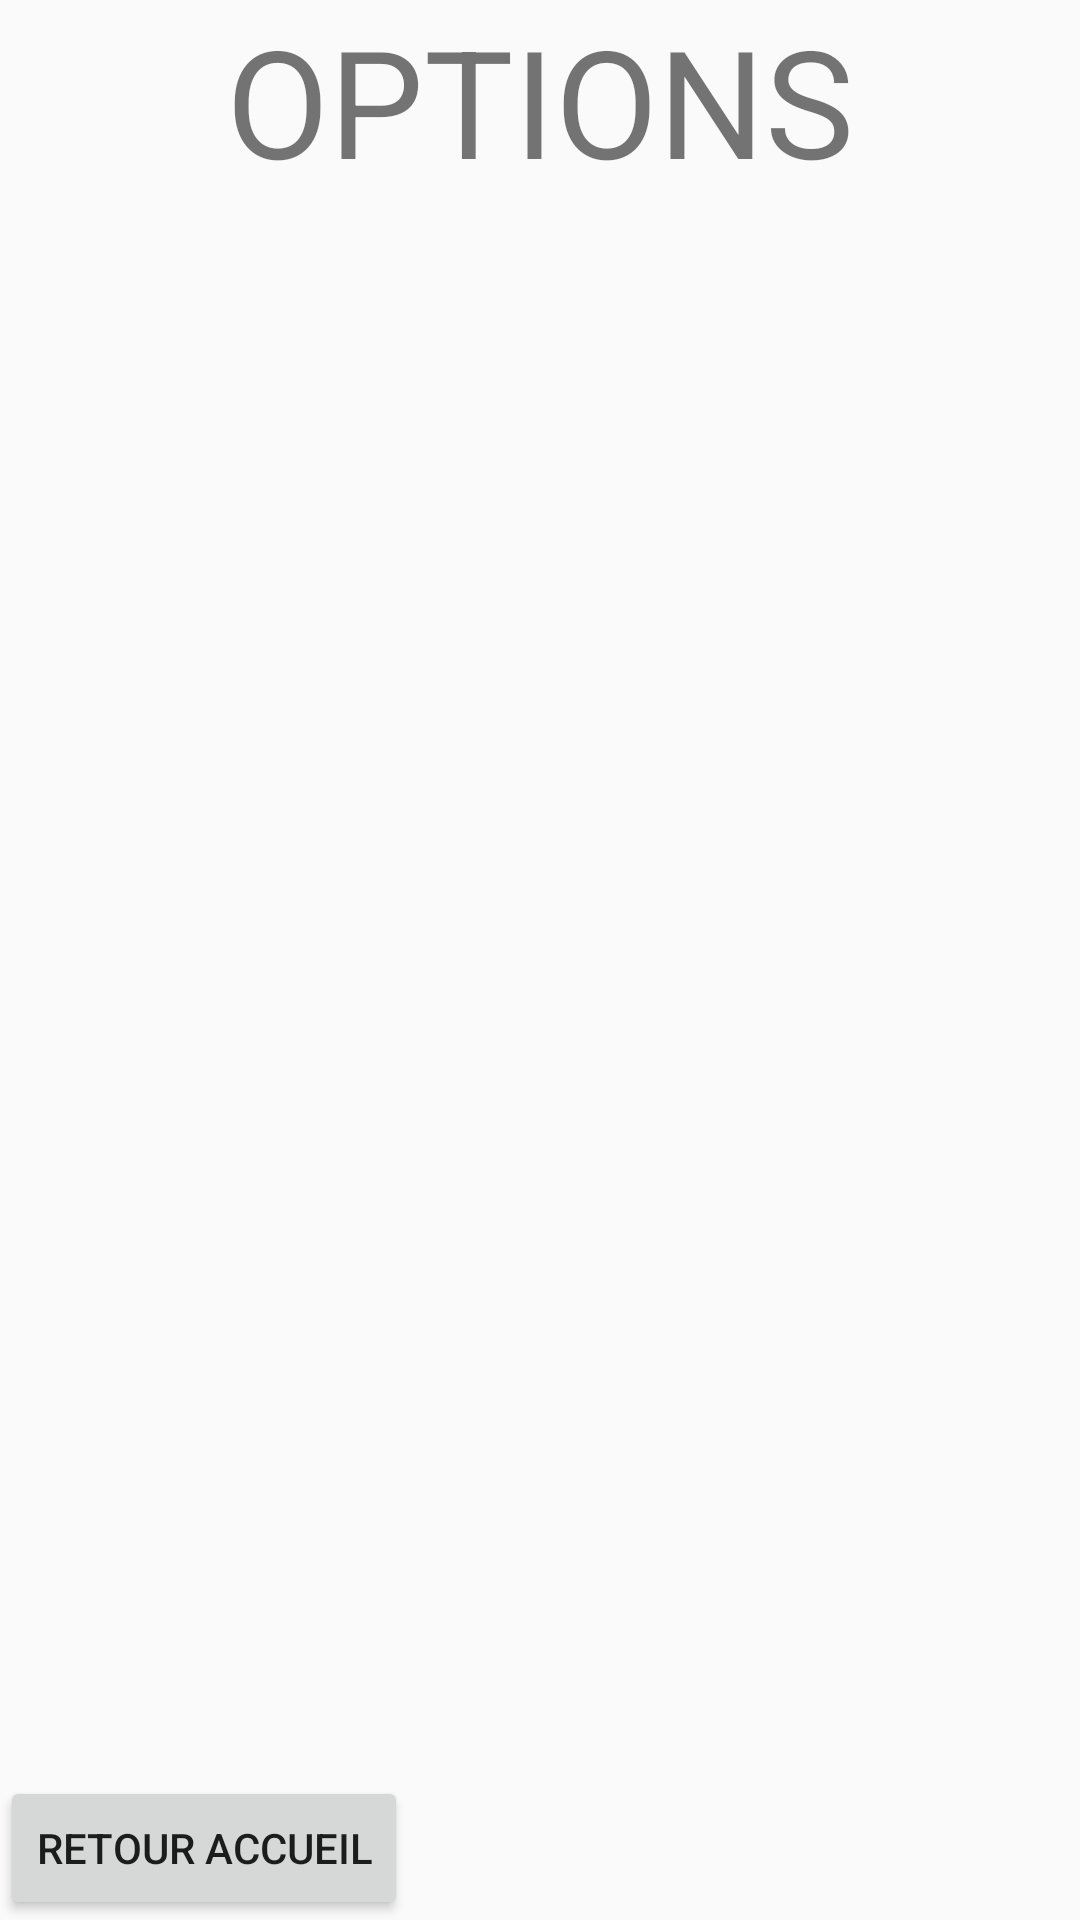

Write the Android layout XML for this screen, with the resource values it uses.
<!-- AndroidManifest.xml: application theme AppTheme -->
<!-- res/layout/activity_options.xml -->
<?xml version="1.0" encoding="utf-8"?>

<RelativeLayout xmlns:android="http://schemas.android.com/apk/res/android"
    xmlns:tools="http://schemas.android.com/tools"
    android:orientation="vertical"
    android:layout_width="match_parent"
    android:layout_height="match_parent"
    tools:context="amaury.test1.VueOptions">

    <TextView
        android:layout_width="wrap_content"
        android:layout_height="wrap_content"
        android:text="OPTIONS"
        android:id="@+id/textView2"
        android:textSize="50sp"
        android:layout_alignParentTop="true"
        android:layout_centerHorizontal="true" />

    <Button
        android:layout_width="wrap_content"
        android:layout_height="wrap_content"
        android:text="Retour Accueil"
        android:id="@+id/button4"
        android:onClick="onClickAccueil"
        android:layout_alignParentBottom="true"
        android:layout_alignParentLeft="true"
        android:layout_alignParentStart="true" />

    <ListView
        android:layout_width="wrap_content"
        android:layout_height="wrap_content"
        android:id="@+id/listView"
        android:layout_below="@+id/textView2"
        android:layout_above="@+id/button4" />
</RelativeLayout>
<!-- resources referenced by this layout -->
<resources>
  <style name="AppTheme" parent="Theme.AppCompat.Light.DarkActionBar">
          
          <item name="colorPrimary">@color/colorPrimary</item>
          <item name="colorPrimaryDark">@color/colorPrimaryDark</item>
          <item name="colorAccent">@color/colorAccent</item>
      </style>
  <color name="colorPrimary">#c2360b</color>
  <color name="colorPrimaryDark">#990300</color>
  <color name="colorAccent">#ff4f24</color>
</resources>
